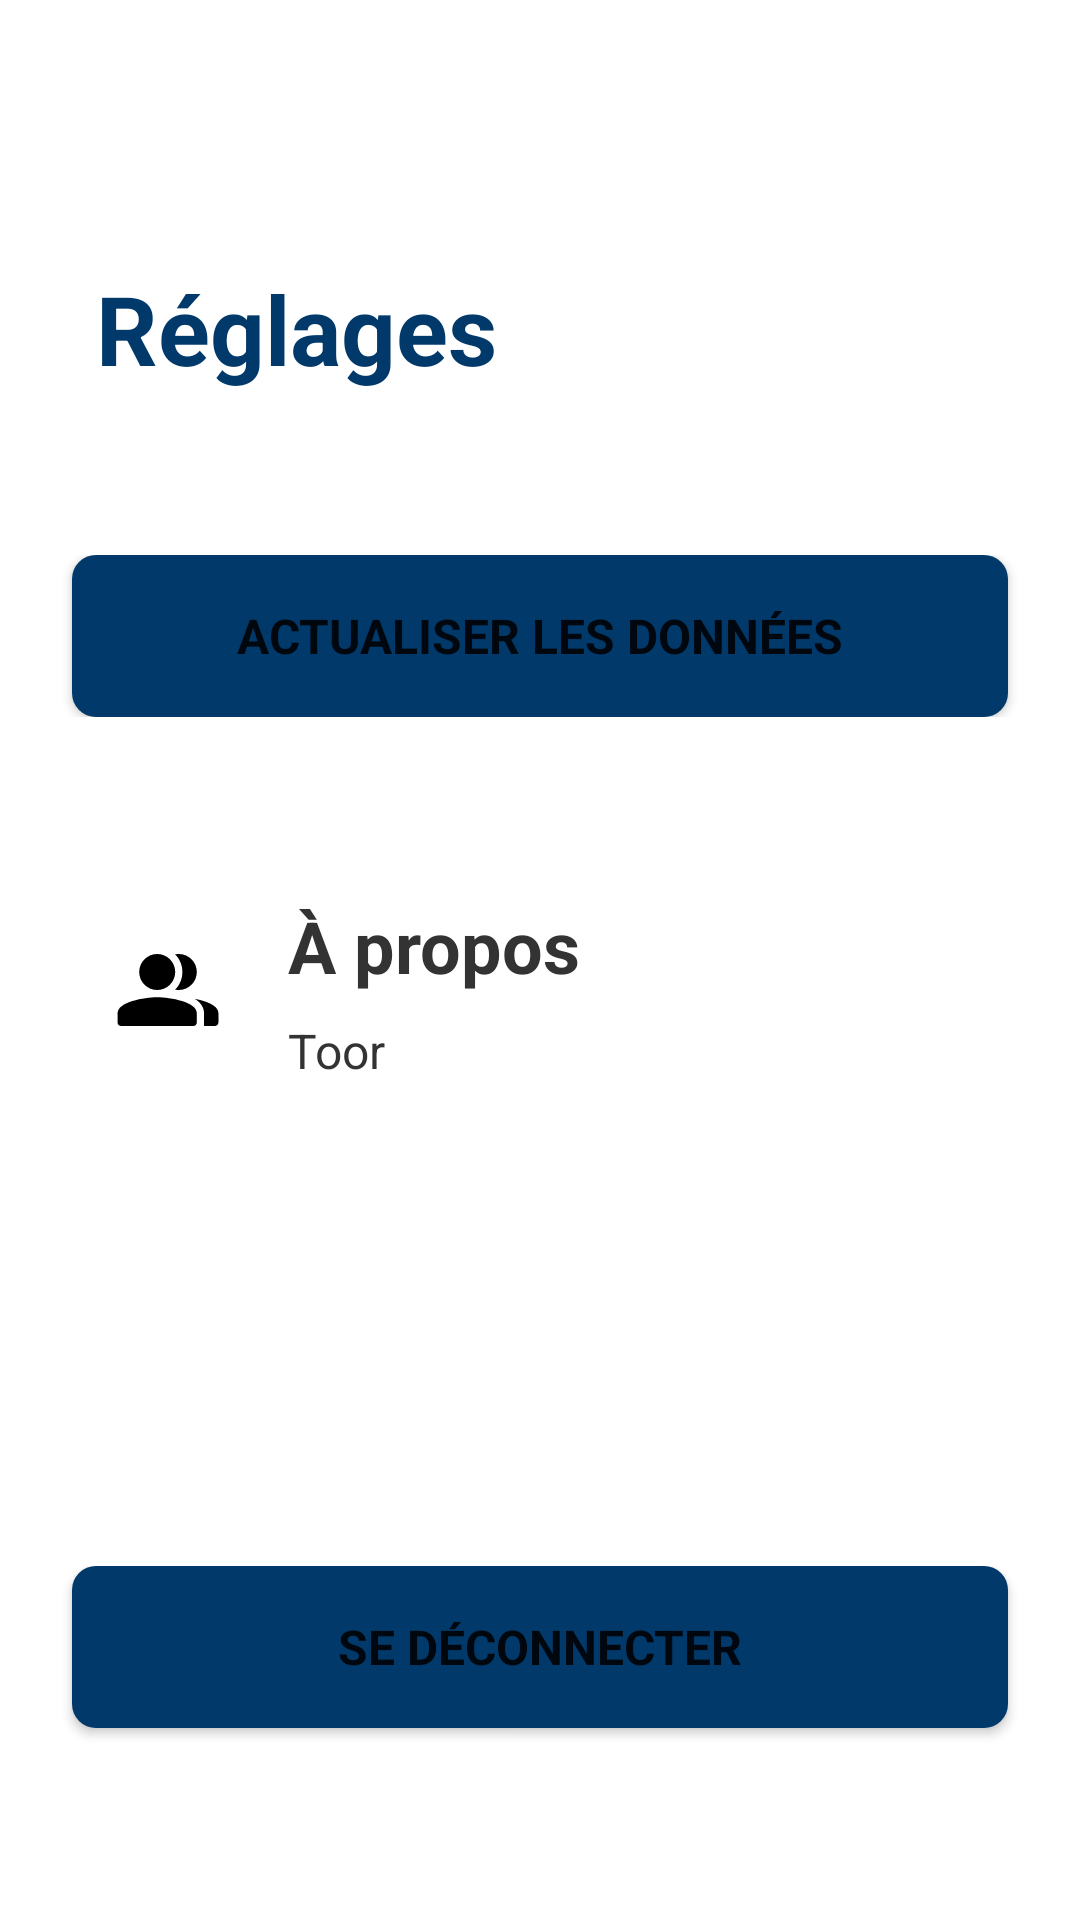

The Android layout XML behind this screen, and the referenced resources:
<!-- AndroidManifest.xml: application theme Theme.SAGAIEM -->
<!-- res/layout/fragment_reglages.xml -->
<?xml version="1.0" encoding="utf-8"?>
<androidx.constraintlayout.widget.ConstraintLayout xmlns:android="http://schemas.android.com/apk/res/android"
                                                   xmlns:app="http://schemas.android.com/apk/res-auto"
                                                   xmlns:tools="http://schemas.android.com/tools"
                                                   android:layout_width="match_parent"
                                                   android:layout_height="match_parent">
    <androidx.constraintlayout.widget.ConstraintLayout
            android:layout_width="match_parent"
            android:layout_height="0dp"
            app:layout_constraintStart_toStartOf="parent" app:layout_constraintEnd_toEndOf="parent"
            android:id="@+id/constraintLayout" android:paddingBottom="54dp"
            app:layout_constraintTop_toTopOf="parent">
        <TextView
                android:layout_width="wrap_content"
                android:layout_height="wrap_content" android:id="@+id/tv_settings" android:text="@string/settings"
                android:textColor="@color/primaryColor"
                app:layout_constraintStart_toStartOf="parent" android:textStyle="bold" android:textSize="32sp"
                android:layout_marginStart="32dp" app:layout_constraintTop_toTopOf="parent"
                android:layout_marginTop="88dp"/>

    </androidx.constraintlayout.widget.ConstraintLayout>
    <androidx.constraintlayout.widget.ConstraintLayout
            android:layout_width="match_parent"
            android:layout_height="wrap_content" app:layout_constraintTop_toBottomOf="@+id/constraintLayout"
            app:layout_constraintEnd_toEndOf="parent" app:layout_constraintStart_toStartOf="parent"
            android:id="@+id/constraintLayout3">

        <Button
                android:text="@string/actualise"
                android:layout_width="0dp"
                android:layout_height="54dp" android:id="@+id/bt_settings_update"
                app:layout_constraintEnd_toEndOf="parent" app:layout_constraintStart_toStartOf="parent"
                android:layout_marginStart="24dp" android:layout_marginEnd="24dp"
                app:layout_constraintTop_toTopOf="parent" android:background="@drawable/custom_button"
                android:textSize="16sp" android:textStyle="bold"/>
    </androidx.constraintlayout.widget.ConstraintLayout>
    <ScrollView
            android:layout_width="match_parent"
            android:layout_height="0dp"
            app:layout_constraintStart_toStartOf="parent" app:layout_constraintEnd_toEndOf="parent"
            app:layout_constraintBottom_toTopOf="@+id/constraintLayout2" android:id="@+id/scrollView2"
            app:layout_constraintTop_toBottomOf="@+id/constraintLayout3" android:layout_marginTop="52dp"
            app:layout_constraintHorizontal_bias="0.0" app:layout_constraintVertical_bias="0.0">
        <TableLayout
                android:layout_width="match_parent"
                android:layout_height="wrap_content">

            <TableRow android:layout_width="match_parent" android:layout_height="match_parent" android:clickable="true" android:id="@+id/tableRow">
                <androidx.constraintlayout.widget.ConstraintLayout
                        android:layout_width="match_parent"
                        android:layout_height="match_parent">

                    <ImageView
                            android:layout_width="wrap_content"
                            android:layout_height="wrap_content" app:srcCompat="@drawable/ic_people_alt_white_48dp"
                            android:id="@+id/imageButton" app:layout_constraintStart_toStartOf="parent"
                            app:layout_constraintTop_toTopOf="parent" app:layout_constraintBottom_toBottomOf="parent"
                            android:tint="#ff000000" android:background="#00FFFFFF" android:layout_marginStart="32dp"
                            android:scaleType="fitCenter" android:labelFor="@id/textView2"/>
                    <TextView
                            android:text="@string/about_title"
                            android:layout_width="wrap_content"
                            android:layout_height="wrap_content" android:id="@+id/textView2"
                            app:layout_constraintStart_toEndOf="@+id/imageButton"
                            app:layout_constraintTop_toTopOf="parent" app:layout_constraintEnd_toEndOf="parent"
                            android:layout_marginTop="8dp" android:textSize="24sp" android:layout_marginStart="16dp"
                            android:textColor="@color/defaultTextColor" android:textStyle="bold"
                            android:labelFor="@+id/tableRow" tools:ignore="SpeakableTextPresentCheck"/>
                    <TextView
                            android:text="@string/about_description"
                            android:layout_width="wrap_content"
                            android:layout_height="wrap_content" android:id="@+id/textView4"
                            app:layout_constraintStart_toEndOf="@+id/imageButton"
                            app:layout_constraintBottom_toBottomOf="parent" android:layout_marginBottom="8dp"
                            android:layout_marginStart="16dp" android:textColor="@color/defaultTextColor"
                            app:layout_constraintTop_toBottomOf="@+id/textView2" android:layout_marginTop="8dp"
                            android:textSize="16sp" android:labelFor="@+id/tableRow"/>
                </androidx.constraintlayout.widget.ConstraintLayout>
            </TableRow>
        </TableLayout>
    </ScrollView>
    <androidx.constraintlayout.widget.ConstraintLayout
            android:layout_width="match_parent"
            android:layout_height="0dp" app:layout_constraintBottom_toTopOf="@+id/layout_fake_menu"
            app:layout_constraintStart_toStartOf="parent" app:layout_constraintEnd_toEndOf="parent"
            android:id="@+id/constraintLayout2">

        <Button
                android:text="@string/disconnect"
                android:layout_width="match_parent"
                android:layout_height="54dp" android:id="@+id/bt_settings_disconnect"
                app:layout_constraintStart_toStartOf="parent"
                app:layout_constraintEnd_toEndOf="parent" app:layout_constraintBottom_toBottomOf="parent"
                android:background="@drawable/custom_button" android:layout_marginStart="24dp"
                android:layout_marginEnd="24dp" android:textStyle="bold" android:textSize="16sp"
                app:layout_constraintHorizontal_bias="0.0" android:layout_marginBottom="8dp"/>
    </androidx.constraintlayout.widget.ConstraintLayout>
    <FrameLayout
            android:layout_width="match_parent"
            android:layout_height="56dp" app:layout_constraintStart_toStartOf="parent"
            app:layout_constraintEnd_toEndOf="parent"
            app:layout_constraintHorizontal_bias="0.0" app:layout_constraintBottom_toBottomOf="parent"
            android:id="@+id/layout_fake_menu">

    </FrameLayout>
</androidx.constraintlayout.widget.ConstraintLayout>
<!-- resources referenced by this layout -->
<resources>
  <color name="defaultTextColor">#ff333333</color>
  <color name="primaryColor">#ff01396a</color>
  <!-- drawable custom_button (drawable) -->
  <?xml version="1.0" encoding="utf-8"?>
  <selector xmlns:android="http://schemas.android.com/apk/res/android">
  
      <item>
          <shape>
              <solid android:color="@color/inputDefaultColor" />
              <corners
                      android:radius="8dp"/>
              <padding
                      android:bottom="10dp"
                      android:left="10dp"
                      android:right="10dp"
                      android:top="10dp"/>
          </shape>
      </item>
  </selector>
  <!-- drawable ic_people_alt_white_48dp (drawable) -->
  <vector xmlns:android="http://schemas.android.com/apk/res/android"
      android:width="48dp"
      android:height="48dp"
      android:viewportWidth="20"
      android:viewportHeight="20">
    <path
        android:pathData="M8.5,7.5m-2.5,0a2.5,2.5 0,1 1,5 0a2.5,2.5 0,1 1,-5 0"
        android:fillColor="#333333"
        android:fillType="evenOdd"/>
    <path
        android:pathData="M10.99,9.95C11.16,9.98 11.33,10 11.5,10c1.38,0 2.5,-1.12 2.5,-2.5C14,6.12 12.88,5 11.5,5c-0.17,0 -0.34,0.02 -0.51,0.05C11.61,5.68 12,6.55 12,7.5S11.61,9.32 10.99,9.95z"
        android:fillColor="#333333"
        android:fillType="evenOdd"/>
    <path
        android:pathData="M8.5,11C6.66,11 3,11.66 3,13.23v1.27C3,14.78 3.22,15 3.5,15h10c0.28,0 0.5,-0.22 0.5,-0.5v-1.27C14,11.66 10.34,11 8.5,11z"
        android:fillColor="#333333"
        android:fillType="evenOdd"/>
    <path
        android:pathData="M13.73,11.23c0.75,0.48 1.27,1.12 1.27,2V15h1.5c0.28,0 0.5,-0.22 0.5,-0.5v-1.27C17,12.18 15.36,11.54 13.73,11.23z"
        android:fillColor="#333333"
        android:fillType="evenOdd"/>
  </vector>
  <string name="about_description">Toor</string>
  <string name="about_title">À propos</string>
  <string name="actualise">Actualiser les données</string>
  <string name="disconnect">Se déconnecter</string>
  <string name="settings">Réglages</string>
  <style name="Theme.SAGAIEM" parent="Theme.MaterialComponents.DayNight.DarkActionBar">
          
          <item name="colorPrimary">@color/primaryColor</item>
          <item name="colorPrimaryVariant">@color/primaryLightColor</item>
          <item name="colorOnPrimary">@color/primaryTextColor</item>
          <item name="colorPrimaryDark">@color/primaryDarkColor</item>
          
          <item name="colorSecondary">@color/secondaryColor</item>
          <item name="colorSecondaryVariant">@color/secondaryLightColor</item>
          <item name="colorOnSecondary">@color/secondaryTextColor</item>
          
          <item name="android:statusBarColor" tools:targetApi="l">?attr/colorPrimaryVariant</item>
          
          <item name="android:textCheckMark">@drawable/ic_done_purple_24dp</item>
  
          <item name="android:textSize">14sp</item>
          <item name="android:fontFamily">sans-serif</item>
          <item name="android:windowNoTitle">true</item>
      </style>
  <color name="inputDefaultColor">#ff01396a</color>
  <color name="primaryLightColor">#ff406398</color>
  <color name="primaryTextColor">#ffffffff</color>
  <color name="primaryDarkColor">#ff00143f</color>
  <color name="secondaryColor">#ff6b0c5c</color>
  <color name="secondaryLightColor">#ff9c4189</color>
  <color name="secondaryTextColor">#ffffffff</color>
  <!-- drawable ic_done_purple_24dp (drawable) -->
  <vector xmlns:android="http://schemas.android.com/apk/res/android"
      android:width="24dp"
      android:height="24dp"
      android:viewportWidth="24"
      android:viewportHeight="24">
    <path
        android:pathData="M9,16.2l-3.5,-3.5c-0.39,-0.39 -1.01,-0.39 -1.4,0 -0.39,0.39 -0.39,1.01 0,1.4l4.19,4.19c0.39,0.39 1.02,0.39 1.41,0L20.3,7.7c0.39,-0.39 0.39,-1.01 0,-1.4 -0.39,-0.39 -1.01,-0.39 -1.4,0L9,16.2z"
        android:fillColor="#9c4189"/>
  </vector>
</resources>
